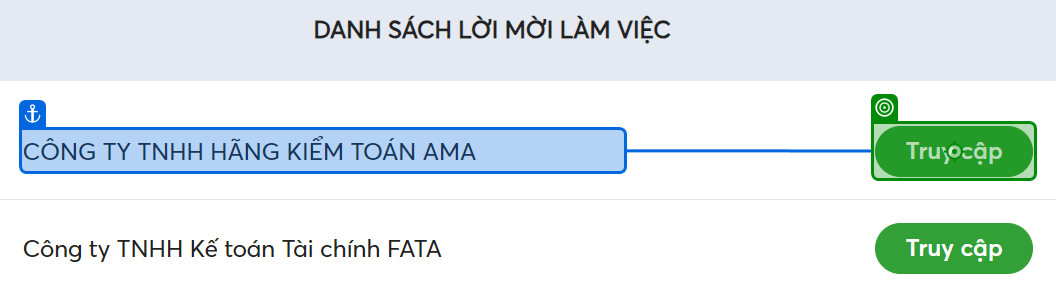
Workflow: ImportVTHHToMisa

Step 1: click on 'Truy cập'

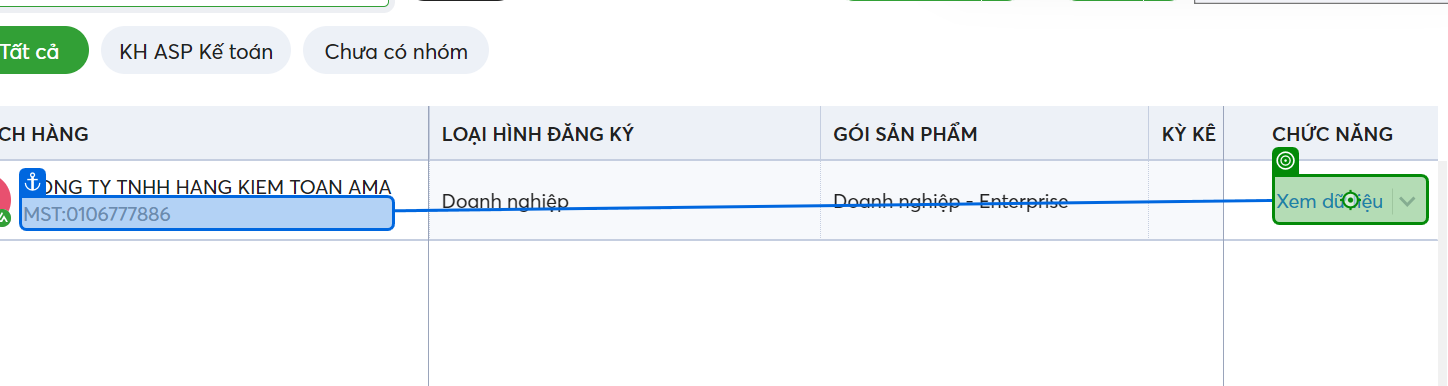
Step 2: click on 'Xem dữ liệu'

Step 3: click on '[number redacted] -' (no picture)

Step 4: check 'Dung lượng tối đa 20MB' (no picture)

Step 5: click (no picture)

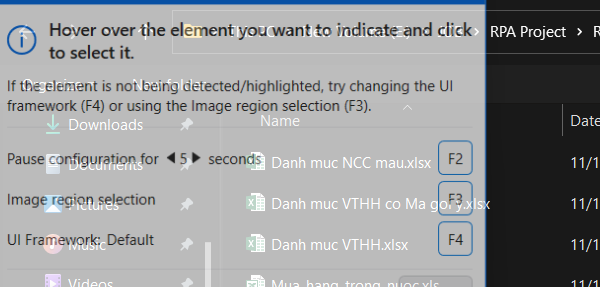
Step 6: On Element Appear 'msedge.exe  Open' on the dialog 'Open' in window 'Open' (msedge.exe)

Step 7: type "supplierFile.FullName + "[k(Enter)]"" into 'File name' (no picture)

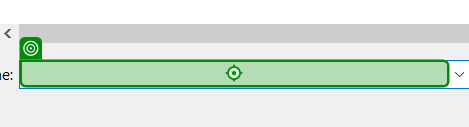
Step 8: type "vthhFile.FullName + "[k(Enter)]""

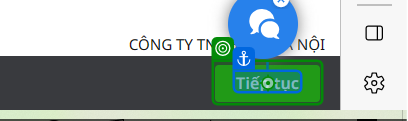
Step 9: click on 'Tiếp tục'

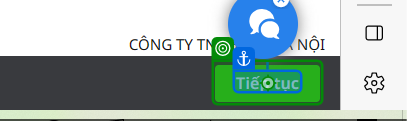
Step 10: click on 'Tiếp tục'

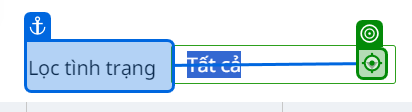
Step 11: click on 'Lọc tình trạng'

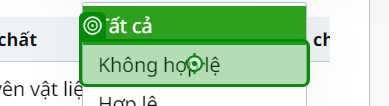
Step 12: click on 'Không hợp lệ'

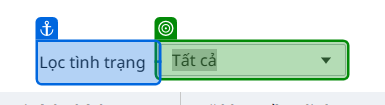
Step 13: select "Không hợp lệ" in 'Lọc tình trạng'

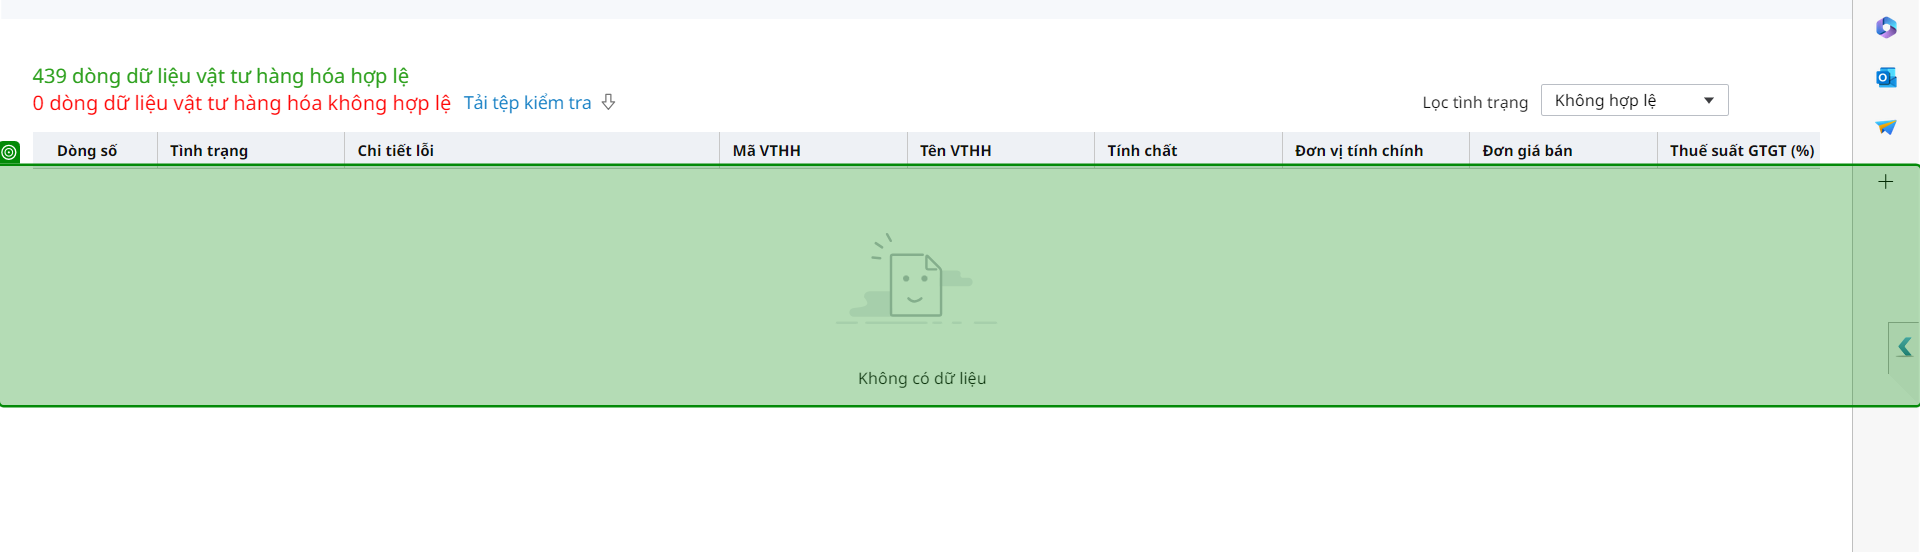
Step 14: check 'Không có dữ liệu'

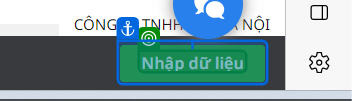
Step 15: check 'Nhập dữ liệu'

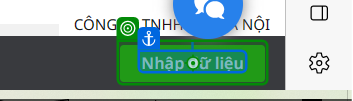
Step 16: click on 'Nhập dữ liệu'

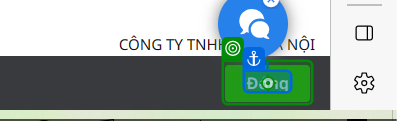
Step 17: click on 'Đóng'

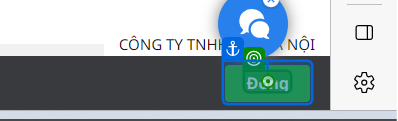
Step 18: click on 'Đóng'

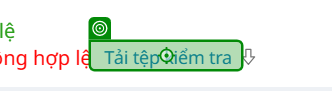
Step 19: click on 'Tải tệp kiểm tra'

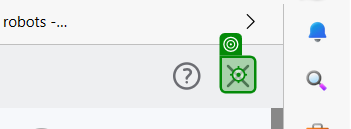
Step 20: click